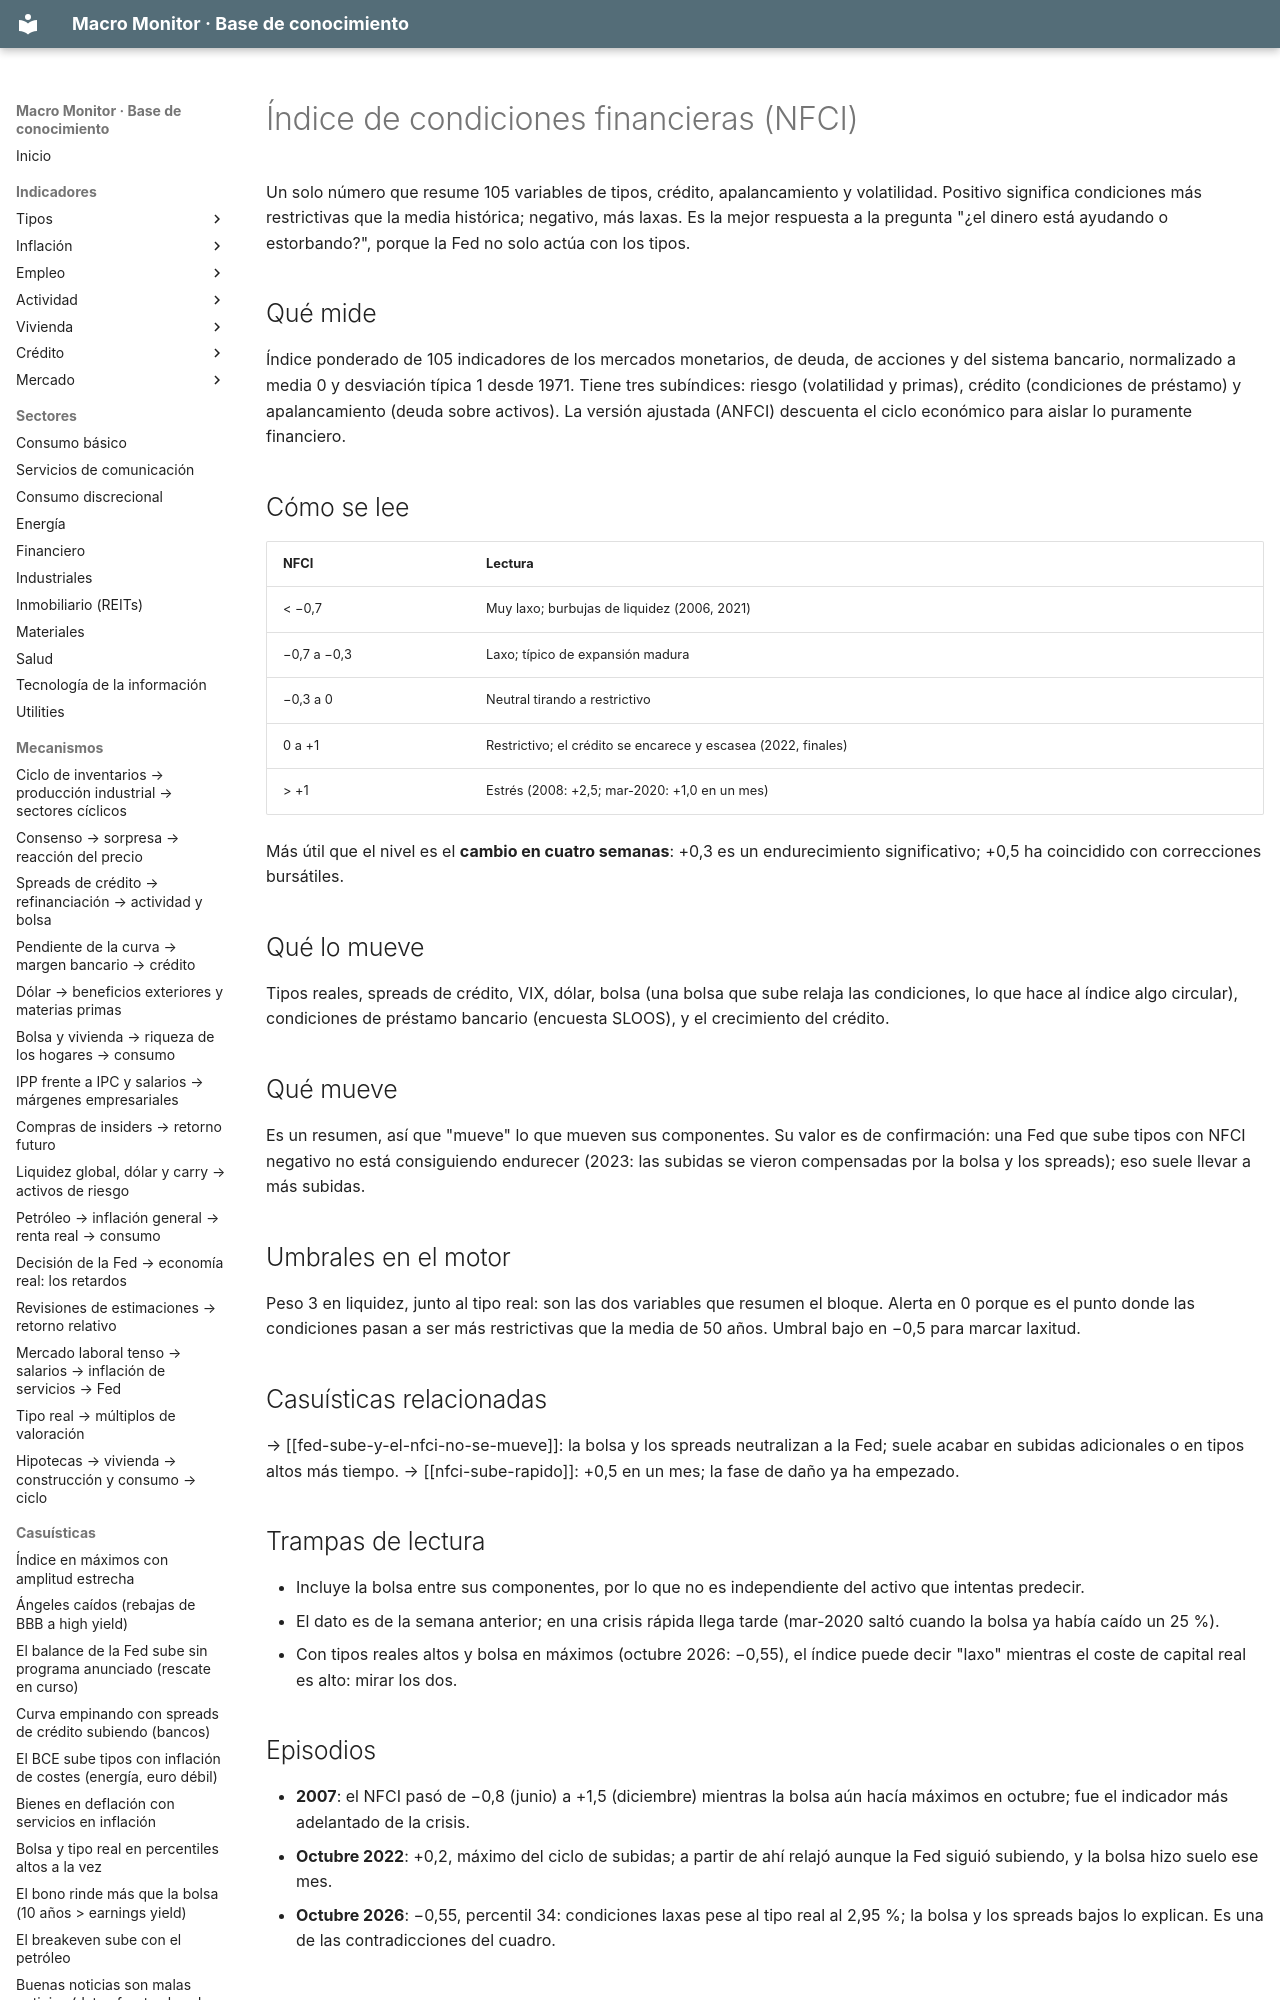

repository: jmm-mlg/Macro-daily · page: kb/indicadores/NFCI/index.html · generator: mkdocs

---
tipo: indicador
id: NFCI
nombre: Índice de condiciones financieras de la Fed de Chicago (NFCI)
bloque: Crédito
fuente: Reserva Federal de Chicago vía FRED (NFCI)
frecuencia: semanal
publicacion: miércoles a las 8:30 ET con datos de la semana anterior (viernes)
en_el_motor: alerta > 0; peso 3 (invertido) en liquidez (> 0 restrictivo, < −0,5 laxo)
relacionados: [DFII10, BAMLH0A0HYM2, VIX, DX-Y.NYB, condiciones-financieras, liquidez]
actualizado: 2026-10-08
---

# Índice de condiciones financieras (NFCI)

Un solo número que resume 105 variables de tipos, crédito, apalancamiento y volatilidad. Positivo significa condiciones más restrictivas que la media histórica; negativo, más laxas. Es la mejor respuesta a la pregunta "¿el dinero está ayudando o estorbando?", porque la Fed no solo actúa con los tipos.

## Qué mide
Índice ponderado de 105 indicadores de los mercados monetarios, de deuda, de acciones y del sistema bancario, normalizado a media 0 y desviación típica 1 desde 1971. Tiene tres subíndices: riesgo (volatilidad y primas), crédito (condiciones de préstamo) y apalancamiento (deuda sobre activos). La versión ajustada (ANFCI) descuenta el ciclo económico para aislar lo puramente financiero.
